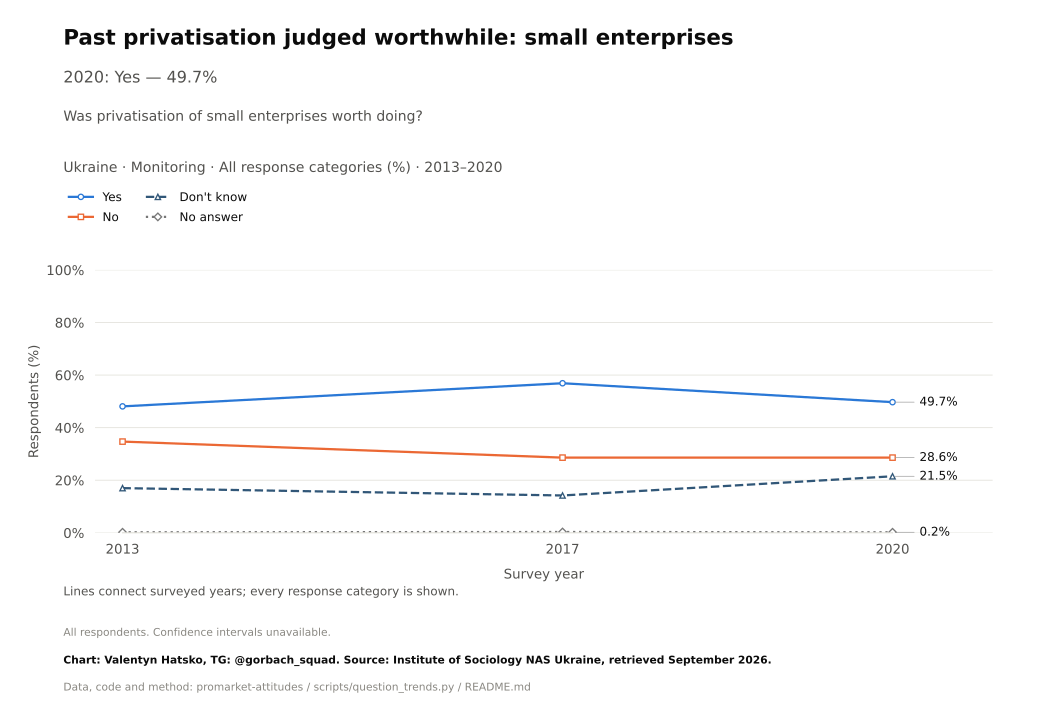

The file beside this chart, header and first rows:
survey, item, year, question_type, source_file, source_field, source_table, source_sha256, response, estimate, se, ci_low, ci_high, n_valid, n_domain, n_psu, kish_n, weight_sum, weighted, variance_method, denominator, excluded_non_numeric_pct, spontaneous_against_democracy_pct, round
Monitoring, retrospective_small, 2013, ordinal, soc-mon-2013.pdf, an1, question_trend_source_cells.csv, , Yes, 48.1, , , , , , , , , , , all respondents as published, , , 
Monitoring, retrospective_small, 2017, ordinal, mon2020.pdf, a3r, question_trend_source_cells.csv, , Yes, 56.9, , , , , , , , , , , all respondents as published, , , 
Monitoring, retrospective_small, 2020, ordinal, mon2020.pdf, a3r, question_trend_source_cells.csv, , Yes, 49.7, , , , , , , , , , , all respondents as published, , , 
Monitoring, retrospective_small, 2013, ordinal, soc-mon-2013.pdf, an1, question_trend_source_cells.csv, , No, 34.7, , , , , , , , , , , all respondents as published, , , 
Monitoring, retrospective_small, 2017, ordinal, mon2020.pdf, a3r, question_trend_source_cells.csv, , No, 28.6, , , , , , , , , , , all respondents as published, , , 
Monitoring, retrospective_small, 2020, ordinal, mon2020.pdf, a3r, question_trend_source_cells.csv, , No, 28.6, , , , , , , , , , , all respondents as published, , , 
Monitoring, retrospective_small, 2013, ordinal, soc-mon-2013.pdf, an1, question_trend_source_cells.csv, , Don't know, 17.0, , , , , , , , , , , all respondents as published, , , 
Monitoring, retrospective_small, 2017, ordinal, mon2020.pdf, a3r, question_trend_source_cells.csv, , Don't know, 14.2, , , , , , , , , , , all respondents as published, , , 
Monitoring, retrospective_small, 2020, ordinal, mon2020.pdf, a3r, question_trend_source_cells.csv, , Don't know, 21.5, , , , , , , , , , , all respondents as published, , , 
Monitoring, retrospective_small, 2013, ordinal, soc-mon-2013.pdf, an1, question_trend_source_cells.csv, , No answer, 0.2, , , , , , , , , , , all respondents as published, , , 
Monitoring, retrospective_small, 2017, ordinal, mon2020.pdf, a3r, question_trend_source_cells.csv, , No answer, 0.3, , , , , , , , , , , all respondents as published, , , 
Monitoring, retrospective_small, 2020, ordinal, mon2020.pdf, a3r, question_trend_source_cells.csv, , No answer, 0.2, , , , , , , , , , , all respondents as published, , , 
